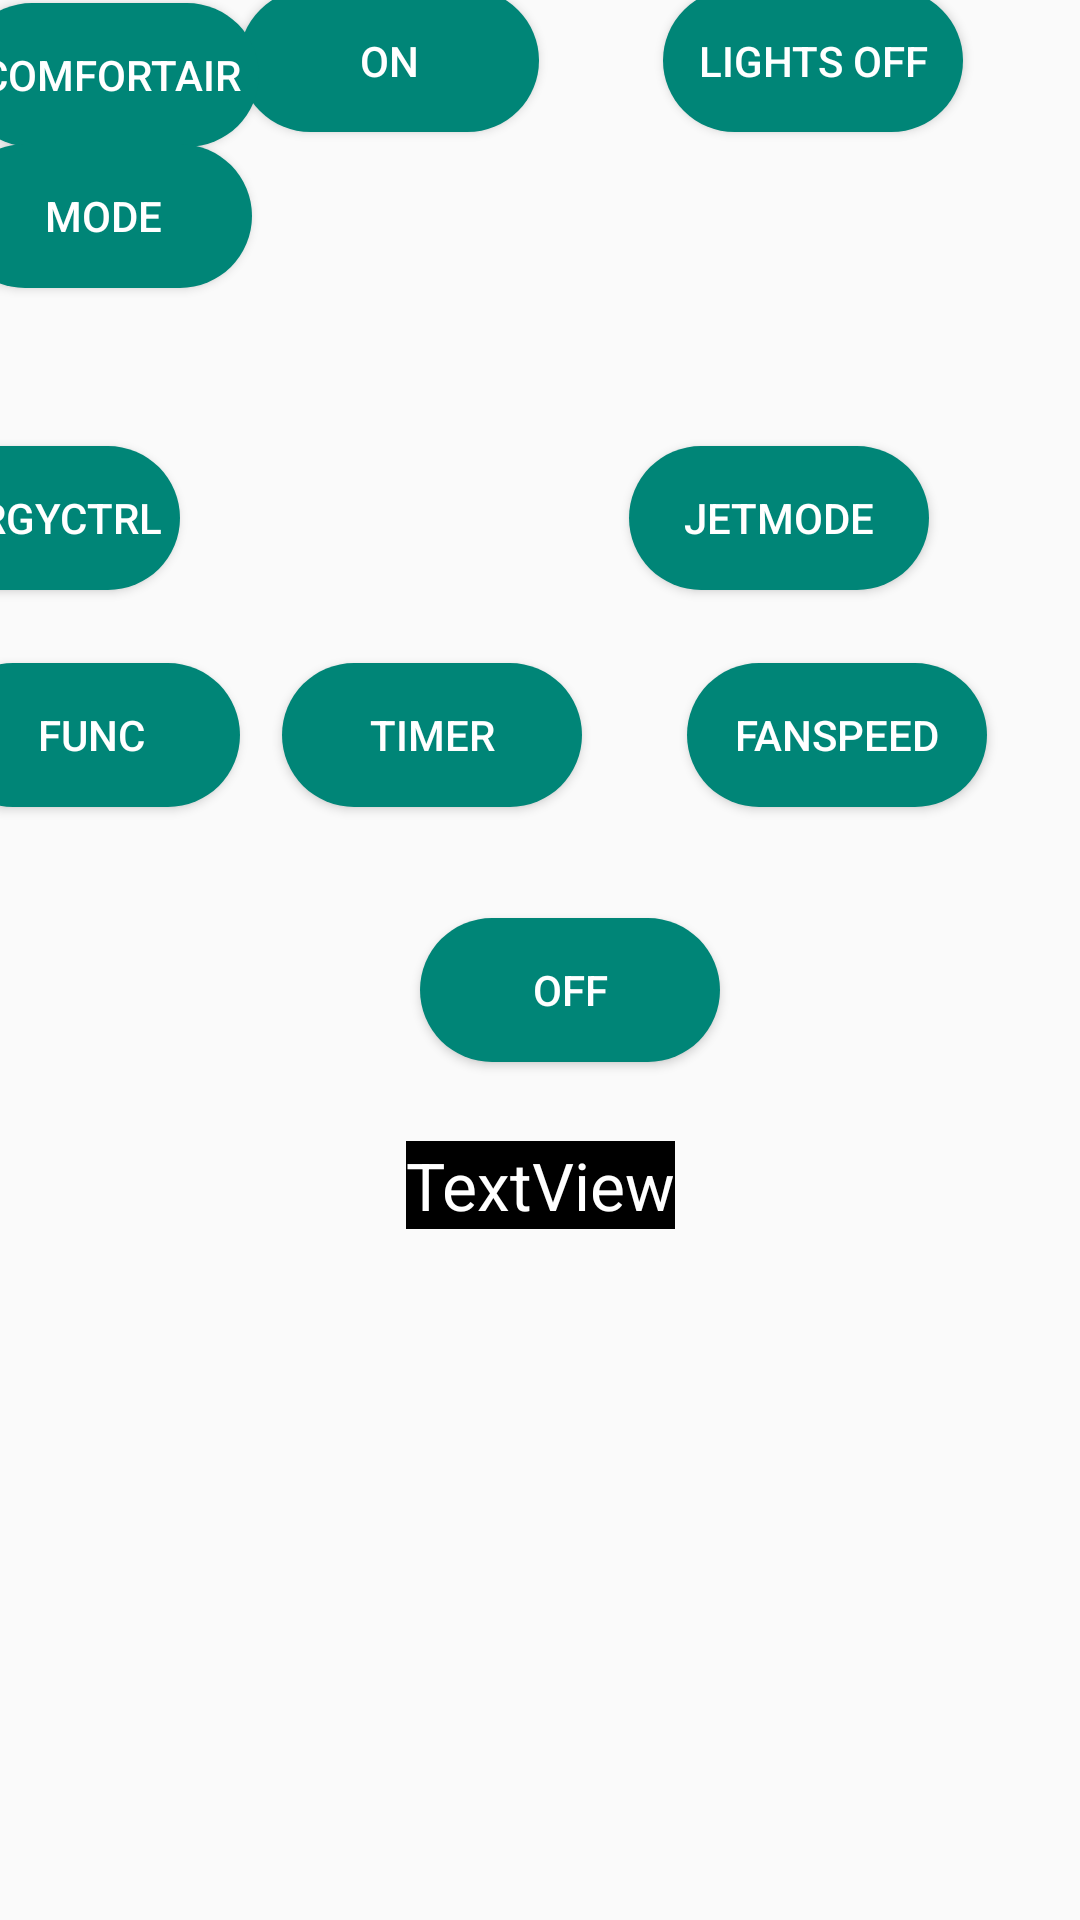

Layout XML and referenced resources for this Android screen:
<!-- AndroidManifest.xml: application theme AppTheme -->
<!-- res/layout/activity_accontrol.xml -->
<?xml version="1.0" encoding="utf-8"?>
<androidx.constraintlayout.widget.ConstraintLayout xmlns:android="http://schemas.android.com/apk/res/android"
    xmlns:app="http://schemas.android.com/apk/res-auto"
    xmlns:tools="http://schemas.android.com/tools"
    android:layout_width="match_parent"
    android:layout_height="match_parent"
    android:background="@drawable/a174"
    tools:context=".Accontrol">

    <Button
        android:id="@+id/button6"
        style="@style/Widget.AppCompat.Button"
        android:layout_width="wrap_content"
        android:layout_height="wrap_content"
        android:layout_marginBottom="600dp"
        android:background="@drawable/capsule"
        android:textColor="@color/white"
        android:text="@string/on"
        app:layout_constraintBottom_toBottomOf="parent"
        app:layout_constraintEnd_toEndOf="@+id/button10"
        app:layout_constraintHorizontal_bias="0.904"
        app:layout_constraintStart_toEndOf="@+id/button7"
        app:layout_constraintTop_toTopOf="parent" />

    <Button
        android:id="@+id/button7"
        android:layout_width="wrap_content"
        android:layout_height="wrap_content"
        android:layout_marginTop="10dp"
        android:layout_marginEnd="300dp"
        android:layout_marginRight="300dp"
        android:layout_marginBottom="600dp"
        android:background="@drawable/capsule"
        android:text="@string/comfortair"
        android:textColor="@color/white"
        app:layout_constraintBottom_toBottomOf="parent"
        app:layout_constraintEnd_toEndOf="parent"
        app:layout_constraintHorizontal_bias="0.344"
        app:layout_constraintStart_toStartOf="parent"
        app:layout_constraintTop_toTopOf="parent" />

    <Button
        android:id="@+id/button8"
        android:layout_width="wrap_content"
        android:layout_height="wrap_content"
        android:layout_marginStart="28dp"
        android:layout_marginLeft="28dp"
        android:layout_marginEnd="26dp"
        android:layout_marginRight="26dp"
        android:layout_marginBottom="600dp"
        android:text="@string/lights_off"
        android:background="@drawable/capsule"
        android:textColor="@color/white"
        app:layout_constraintBottom_toBottomOf="parent"
        app:layout_constraintEnd_toEndOf="parent"
        app:layout_constraintStart_toEndOf="@+id/button6"
        app:layout_constraintTop_toTopOf="parent" />

    <Button
        android:id="@+id/button9"
        android:layout_width="wrap_content"
        android:layout_height="wrap_content"
        android:layout_marginTop="5dp"
        android:layout_marginEnd="300dp"
        android:layout_marginRight="300dp"
        android:layout_marginBottom="550dp"
        android:background="@drawable/capsule"
        android:text="@string/mode"
        android:textColor="@color/white"
        app:layout_constraintBottom_toBottomOf="parent"
        app:layout_constraintEnd_toEndOf="parent"
        app:layout_constraintHorizontal_bias="0.4"
        app:layout_constraintStart_toStartOf="parent"
        app:layout_constraintTop_toBottomOf="@+id/button7" />

    <Button
        android:id="@+id/button10"
        android:layout_width="wrap_content"
        android:layout_height="wrap_content"
        android:layout_marginStart="24dp"
        android:layout_marginLeft="24dp"
        android:layout_marginTop="100dp"
        android:layout_marginEnd="50dp"
        android:layout_marginRight="50dp"
        android:layout_marginBottom="550dp"
        android:background="@drawable/capsule"
        android:text="@string/heat"
        android:textColor="@color/white"
        app:layout_constraintBottom_toBottomOf="parent"
        app:layout_constraintEnd_toStartOf="@+id/button11"
        app:layout_constraintStart_toEndOf="@+id/button9"
        app:layout_constraintTop_toTopOf="parent"
        app:layout_constraintVertical_bias="0.515" />

    <Button
        android:id="@+id/button11"
        android:layout_width="wrap_content"
        android:layout_height="wrap_content"
        android:layout_marginTop="200dp"
        android:layout_marginEnd="60dp"
        android:layout_marginRight="60dp"
        android:layout_marginBottom="350dp"
        android:background="@drawable/capsule"
        android:text="@string/fanspeed"
        android:textColor="@color/white"
        app:layout_constraintBottom_toBottomOf="parent"
        app:layout_constraintEnd_toEndOf="parent"
        app:layout_constraintStart_toEndOf="@+id/button10"
        app:layout_constraintTop_toTopOf="parent" />

    <Button
        android:id="@+id/button12"
        android:layout_width="wrap_content"
        android:layout_height="wrap_content"
        android:layout_marginTop="155dp"
        android:layout_marginEnd="300dp"
        android:layout_marginRight="300dp"
        android:layout_marginBottom="450dp"
        android:background="@drawable/capsule"
        android:text="@string/energyctrl"
        android:textColor="@color/white"
        app:layout_constraintBottom_toBottomOf="parent"
        app:layout_constraintEnd_toEndOf="parent"
        app:layout_constraintHorizontal_bias="1.0"
        app:layout_constraintStart_toStartOf="parent"
        app:layout_constraintTop_toTopOf="parent" />

    <Button
        android:id="@+id/button13"
        android:layout_width="wrap_content"
        android:layout_height="wrap_content"
        android:layout_marginTop="195dp"
        android:layout_marginBottom="450dp"
        android:background="@drawable/capsule"
        android:text="@string/cool"
        android:textColor="@color/white"
        app:layout_constraintBottom_toBottomOf="parent"
        app:layout_constraintEnd_toEndOf="@+id/button10"
        app:layout_constraintStart_toEndOf="@+id/button12"
        app:layout_constraintTop_toTopOf="parent"
        app:layout_constraintVertical_bias="0.0" />

    <Button
        android:id="@+id/button14"
        android:layout_width="wrap_content"
        android:layout_height="wrap_content"
        android:layout_marginStart="20dp"
        android:layout_marginLeft="20dp"
        android:layout_marginTop="155dp"
        android:layout_marginEnd="30dp"
        android:layout_marginRight="30dp"
        android:layout_marginBottom="450dp"
        android:background="@drawable/capsule"
        android:text="@string/jetmode"
        android:textColor="@color/white"
        app:layout_constraintBottom_toBottomOf="parent"
        app:layout_constraintEnd_toEndOf="parent"
        app:layout_constraintStart_toEndOf="@+id/button13"
        app:layout_constraintTop_toTopOf="parent" />

    <Button
        android:id="@+id/button15"
        android:layout_width="wrap_content"
        android:layout_height="wrap_content"
        android:layout_marginTop="200dp"
        android:layout_marginEnd="300dp"
        android:layout_marginRight="300dp"
        android:layout_marginBottom="350dp"
        android:background="@drawable/capsule"
        android:text="@string/func"
        android:textColor="@color/white"
        app:layout_constraintBottom_toBottomOf="parent"
        app:layout_constraintEnd_toEndOf="parent"
        app:layout_constraintStart_toStartOf="parent"
        app:layout_constraintTop_toTopOf="parent" />

    <Button
        android:id="@+id/button16"
        android:layout_width="wrap_content"
        android:layout_height="wrap_content"
        android:layout_marginStart="59dp"
        android:layout_marginLeft="59dp"
        android:layout_marginTop="200dp"
        android:layout_marginEnd="80dp"
        android:layout_marginRight="80dp"
        android:layout_marginBottom="350dp"
        android:background="@drawable/capsule"
        android:text="@string/timer"
        android:textColor="@color/white"
        app:layout_constraintBottom_toBottomOf="parent"
        app:layout_constraintEnd_toStartOf="@+id/button11"
        app:layout_constraintStart_toEndOf="@+id/button15"
        app:layout_constraintTop_toTopOf="parent" />

    <Button
        android:id="@+id/button17"
        android:layout_width="wrap_content"
        android:layout_height="wrap_content"
        android:layout_marginStart="39dp"
        android:layout_marginLeft="39dp"
        android:layout_marginTop="100dp"
        android:layout_marginEnd="45dp"
        android:layout_marginRight="45dp"
        android:layout_marginBottom="550dp"
        android:background="@drawable/capsule"
        android:text="@string/room_temp"
        android:textColor="@color/white"
        app:layout_constraintBottom_toBottomOf="parent"
        app:layout_constraintEnd_toEndOf="parent"
        app:layout_constraintStart_toEndOf="@+id/button10"
        app:layout_constraintTop_toTopOf="parent" />

    <Button
        android:id="@+id/button18"
        android:layout_width="wrap_content"
        android:layout_height="wrap_content"
        android:layout_marginStart="20dp"
        android:layout_marginLeft="20dp"
        android:layout_marginTop="100dp"
        android:layout_marginBottom="80dp"
        android:background="@drawable/capsule"
        android:text="@string/off"
        android:textColor="@color/white"
        app:layout_constraintBottom_toBottomOf="parent"
        app:layout_constraintEnd_toEndOf="parent"
        app:layout_constraintStart_toStartOf="parent"
        app:layout_constraintTop_toTopOf="parent" />

    <TextView
        android:id="@+id/textView4"
        android:layout_width="wrap_content"
        android:layout_height="wrap_content"
        android:layout_marginTop="250dp"
        android:layout_marginBottom="100dp"
        android:text="@string/textview"
        android:textColor="@color/white"
        android:textSize="22sp"
        android:background="@color/me"
        app:layout_constraintBottom_toBottomOf="parent"
        app:layout_constraintEnd_toEndOf="parent"
        app:layout_constraintStart_toStartOf="parent"
        app:layout_constraintTop_toTopOf="parent" />
</androidx.constraintlayout.widget.ConstraintLayout>
<!-- resources referenced by this layout -->
<resources>
  <color name="me">#000000</color>
  <color name="white">#ffffff</color>
  <!-- drawable capsule (drawable) -->
  <?xml version="1.0" encoding="utf-8"?>
  <shape xmlns:android="http://schemas.android.com/apk/res/android"
      android:shape="rectangle">
      <size android:height="40dp"
          android:width="100dp"
          />
      <solid android:color="@color/colorPrimary"/>
      <corners android:radius="50dp"/>
  </shape>
  <string name="comfortair">Comfortair</string>
  <string name="cool">cool</string>
  <string name="energyctrl">Energyctrl</string>
  <string name="fanspeed">Fanspeed</string>
  <string name="func">func</string>
  <string name="heat">Heat</string>
  <string name="jetmode">Jetmode</string>
  <string name="lights_off">Lights off</string>
  <string name="mode">Mode</string>
  <string name="off">off</string>
  <string name="on">On</string>
  <string name="room_temp">room_temp</string>
  <string name="textview">TextView</string>
  <string name="timer">Timer</string>
  <style name="AppTheme" parent="Theme.AppCompat.Light.NoActionBar">
          
          <item name="colorPrimary">@color/colorPrimary</item>
          <item name="colorPrimaryDark">@color/colorprimarydark</item>
          <item name="colorAccent">@color/colorAccent</item>
      </style>
  <color name="colorPrimary">#008577</color>
  <color name="colorprimarydark">#00574B</color>
  <color name="colorAccent">#D81B60</color>
</resources>
